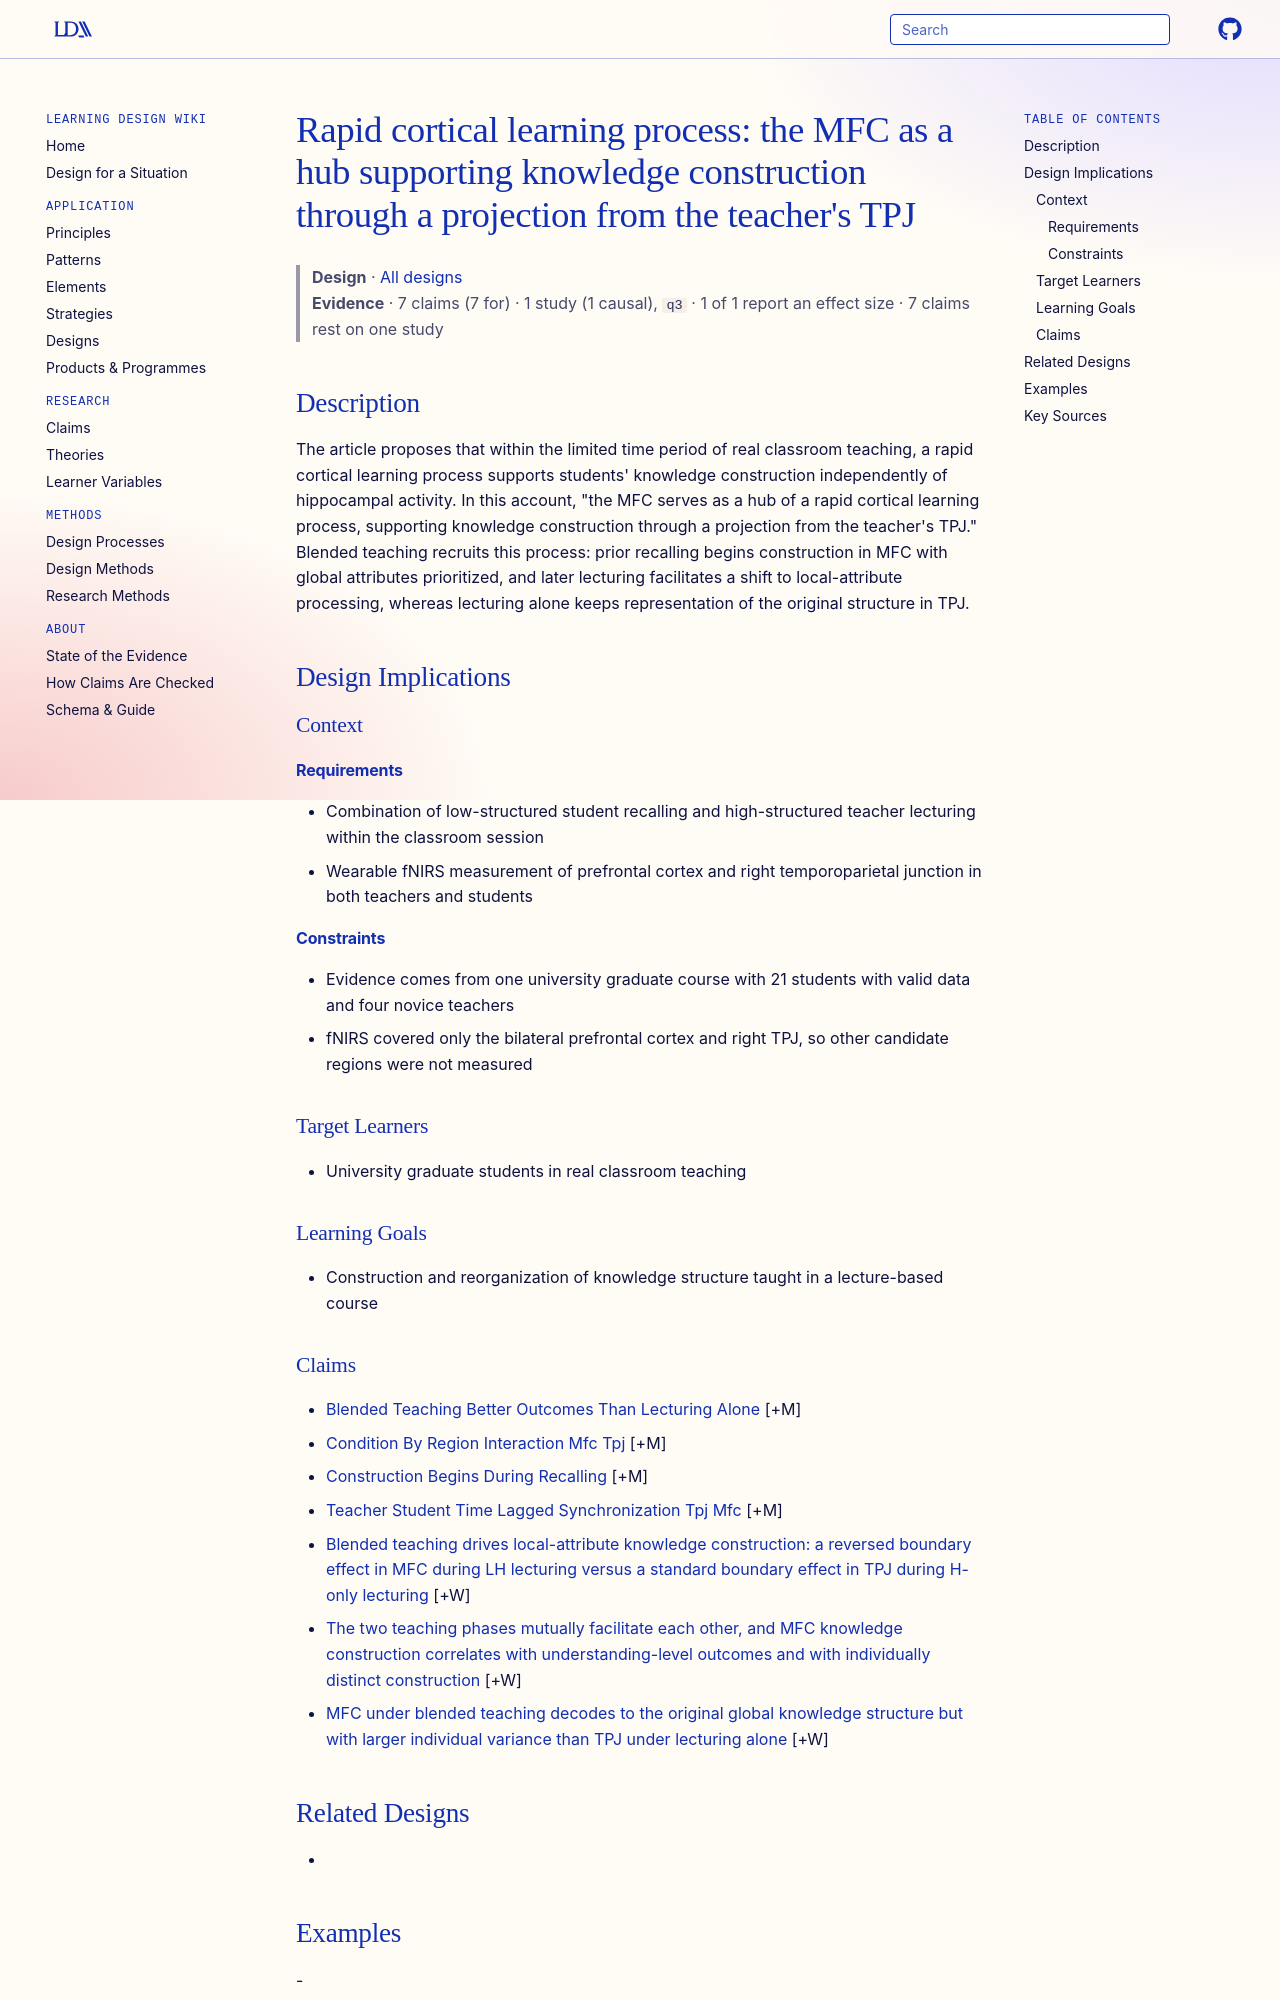

repository: Learning-Design-Alliance/learning-wiki · page: designs/rapid-cortical-learning-process-mfc-hub/index.html · generator: mkdocs

---
type: design
id: rapid-cortical-learning-process-mfc-hub
title: "Rapid cortical learning process: the MFC as a hub supporting knowledge construction through a projection from the teacher's TPJ"
description: "The article proposes that within the limited time period of real classroom teaching, a rapid cortical learning process supports students' knowledge construction independently of hippocampal activity."
status: review
generated:
  by: "process:settle-candidates"
  at: 2026-11-06
sources:
  - id: x-feng-2025
    resource: "https://doi.org/10.1002/advs.202416610"
    title: "X. Feng, X. Xu, Z. Meng, J. Jiang, M. Pei, Y. Zheng, C. Lu. (2025). A Rapid Cortical Learning Process Supporting Students’ Knowledge Construction During Real Classroom Teaching. Advanced Science. https://doi.org/10.1002/advs.202416610"
    author: X. Feng, X. Xu, Z. Meng, J. Jiang, M. Pei, Y. Zheng, C. Lu
---

# Rapid cortical learning process: the MFC as a hub supporting knowledge construction through a projection from the teacher's TPJ

> **Design** · [All designs](index.md)
> **Evidence** · 7 claims (7 for) · 1 study (1 causal), `q3` · 1 of 1 report an effect size · 7 claims rest on one study

## Description
The article proposes that within the limited time period of real classroom teaching, a rapid cortical learning process supports students' knowledge construction independently of hippocampal activity. In this account, "the MFC serves as a hub of a rapid cortical learning process, supporting knowledge construction through a projection from the teacher's TPJ." Blended teaching recruits this process: prior recalling begins construction in MFC with global attributes prioritized, and later lecturing facilitates a shift to local-attribute processing, whereas lecturing alone keeps representation of the original structure in TPJ.

## Design Implications

### Context
#### Requirements
- Combination of low-structured student recalling and high-structured teacher lecturing within the classroom session
- Wearable fNIRS measurement of prefrontal cortex and right temporoparietal junction in both teachers and students
#### Constraints
- Evidence comes from one university graduate course with 21 students with valid data and four novice teachers
- fNIRS covered only the bilateral prefrontal cortex and right TPJ, so other candidate regions were not measured

### Target Learners
- University graduate students in real classroom teaching

### Learning Goals
- Construction and reorganization of knowledge structure taught in a lecture-based course
